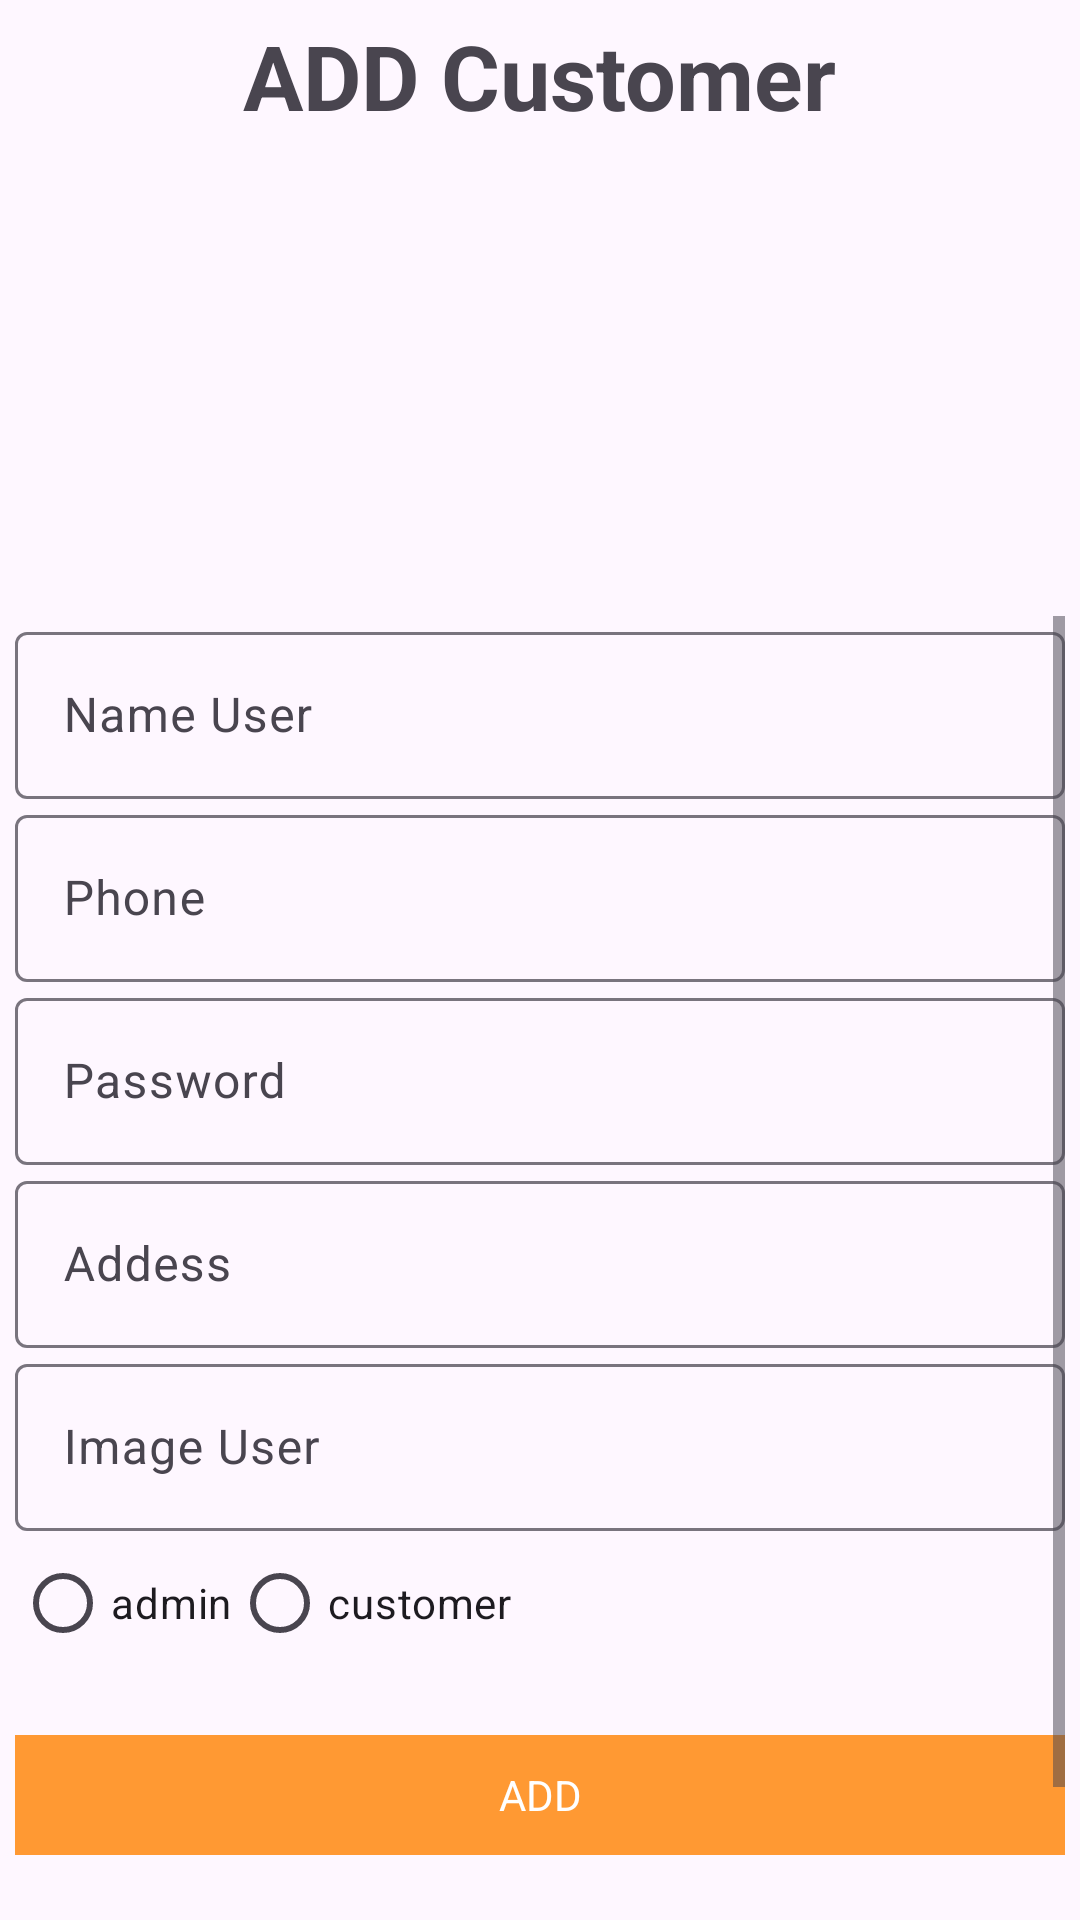

Write the Android layout XML for this screen, with the resource values it uses.
<!-- AndroidManifest.xml: application theme Theme.Clothesshop -->
<!-- res/layout/dialog_user_admin.xml -->
<?xml version="1.0" encoding="utf-8"?>
<LinearLayout xmlns:android="http://schemas.android.com/apk/res/android"
    android:layout_width="match_parent"
    android:layout_height="match_parent"
    xmlns:app="http://schemas.android.com/apk/res-auto"
    android:orientation="vertical"
    android:padding="5dp">
    <TextView
        android:layout_width="wrap_content"
        android:layout_height="wrap_content"
        android:text="ADD Customer"
        android:textSize="30dp"
        android:textStyle="bold"
        android:layout_gravity="center" />
    <LinearLayout
        android:layout_width="match_parent"
        android:layout_height="wrap_content"
        android:orientation="horizontal"
        android:gravity="center">

        <ImageView
            android:layout_width="100dp"
            android:layout_height="150dp"
            android:src="@drawable/image"
            android:layout_marginTop="10dp"
            android:id="@+id/choose_image_user"/>
            <ImageView
                android:layout_width="100dp"
                android:layout_height="150dp"
                android:id="@+id/image_result_user"
                android:src="@drawable/image"
                android:layout_marginTop="10dp"
                android:layout_marginLeft="30dp"/>

    </LinearLayout>
    <ScrollView
        android:layout_width="match_parent"
        android:layout_height="match_parent">
        <LinearLayout
            android:layout_width="match_parent"
            android:layout_height="match_parent"
            android:orientation="vertical">
            <com.google.android.material.textfield.TextInputLayout
                android:layout_width="match_parent"
                android:layout_height="wrap_content"
                android:hint="Name User"
                android:id="@+id/til_name_user"
                >
                <com.google.android.material.textfield.TextInputEditText
                    android:layout_width="match_parent"
                    android:layout_height="wrap_content"
                    android:id="@+id/edname_user_admin"/>
            </com.google.android.material.textfield.TextInputLayout>
            <com.google.android.material.textfield.TextInputLayout
                android:layout_width="match_parent"
                android:layout_height="wrap_content"
                android:hint="Phone "
                android:id="@+id/til_phone_user"
                >
                <com.google.android.material.textfield.TextInputEditText
                    android:layout_width="match_parent"
                    android:layout_height="wrap_content"
                    android:id="@+id/edphone_user_admin"
                    android:inputType="number"/>
            </com.google.android.material.textfield.TextInputLayout>
            <com.google.android.material.textfield.TextInputLayout
                android:layout_width="match_parent"
                android:layout_height="wrap_content"
                android:hint="Password "
                android:id="@+id/til_pass_user"
                >
                <com.google.android.material.textfield.TextInputEditText
                    android:layout_width="match_parent"
                    android:layout_height="wrap_content"
                    android:id="@+id/edpass_user_admin"/>
            </com.google.android.material.textfield.TextInputLayout>
            <com.google.android.material.textfield.TextInputLayout
                android:layout_width="match_parent"
                android:layout_height="wrap_content"
                android:hint="Addess"
                android:id="@+id/til_address_user"
                >
                <com.google.android.material.textfield.TextInputEditText
                    android:layout_width="match_parent"
                    android:layout_height="wrap_content"
                    android:id="@+id/edaddress_user_admin"/>
            </com.google.android.material.textfield.TextInputLayout>
            <com.google.android.material.textfield.TextInputLayout
                android:layout_width="match_parent"
                android:layout_height="wrap_content"
                android:hint="Image User"
                android:id="@+id/tilimage_user">
                <com.google.android.material.textfield.TextInputEditText
                    android:layout_width="match_parent"
                    android:layout_height="wrap_content"
                    android:id="@+id/edimage_user_admin"/>
            </com.google.android.material.textfield.TextInputLayout>
            <RadioGroup
                android:layout_width="match_parent"
                android:layout_height="wrap_content"
                android:orientation="horizontal">
                <RadioButton
                    android:layout_width="wrap_content"
                    android:layout_height="wrap_content"
                    android:text="admin"
                    android:id="@+id/rdoadmin"/>
                <RadioButton
                    android:layout_width="wrap_content"
                    android:layout_height="wrap_content"
                    android:text="customer"
                    android:id="@+id/rdocustomer"/>
            </RadioGroup>
            <TextView
                android:layout_width="match_parent"
                android:layout_height="40dp"
                android:text="ADD"
                android:gravity="center"
                android:background="#FF9933"
                android:textColor="@color/white"
                android:layout_marginTop="20dp"
                android:layout_gravity="center"
                android:id="@+id/add_user"/>
            <TextView
                android:layout_width="match_parent"
                android:layout_height="40dp"
                android:text="Cancel"
                android:gravity="center"
                android:background="#808080"
                android:textColor="@color/white"
                android:layout_marginTop="20dp"
                android:layout_gravity="center"
                android:id="@+id/cancel_user"/>
        </LinearLayout>
    </ScrollView>



</LinearLayout>
<!-- resources referenced by this layout -->
<resources>
  <style name="Theme.Clothesshop" parent="Base.Theme.Clothesshop" />
  <style name="Base.Theme.Clothesshop" parent="Theme.Material3.DayNight.NoActionBar">
          
          
      </style>
  <!-- not gathered from this repository: default colours our renderer supplied (Android Studio template values) -->
  <color name="white">#FFFFFFFF</color>
</resources>
